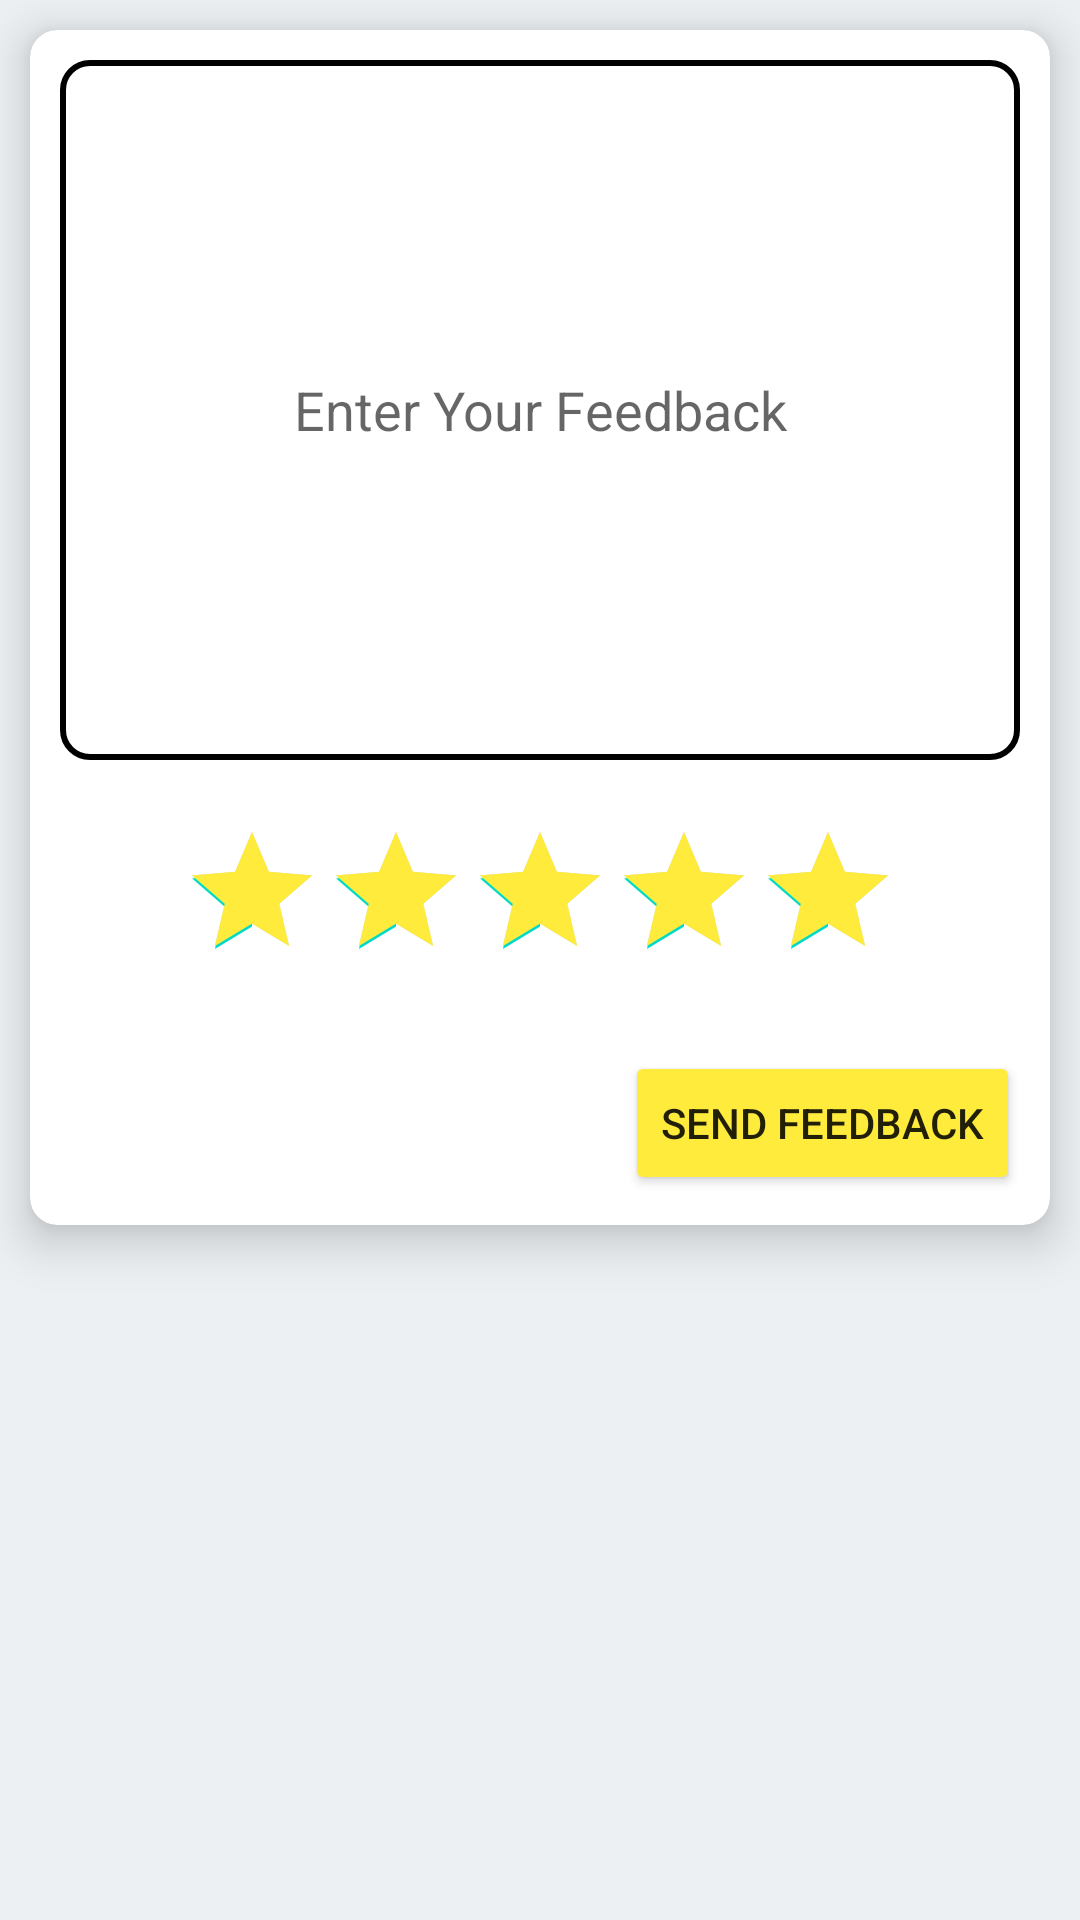

Layout XML and referenced resources for this Android screen:
<!-- AndroidManifest.xml: application theme Theme.BabySiting -->
<!-- res/layout/activity_rating.xml -->
<?xml version="1.0" encoding="utf-8"?>
<RelativeLayout xmlns:android="http://schemas.android.com/apk/res/android"
    xmlns:app="http://schemas.android.com/apk/res-auto"
    xmlns:tools="http://schemas.android.com/tools"
    android:layout_width="match_parent"
    android:background="@color/background_color"
    android:layout_height="match_parent"
    tools:context=".RatingActivity">

    <androidx.cardview.widget.CardView
        android:id="@+id/card1"
        android:layout_marginTop="15dp"
        android:layout_margin="10dp"
        android:layout_width="match_parent"
        android:layout_height="wrap_content"
        app:cardElevation="9dp"
        app:cardMaxElevation="9dp"
        android:elevation="9dp"
        app:cardCornerRadius="9dp"
        >

        <LinearLayout
            android:layout_width="match_parent"
            android:layout_height="match_parent"
            android:orientation="vertical"
            android:padding="10dp"
            >
            <EditText
                android:gravity="center"
                android:id="@+id/edtFeedback"
                android:layout_width="match_parent"
                android:layout_height="wrap_content"
                android:background="@drawable/shape_top_buttons"
                android:lines="10"
                android:padding="10dp"
                android:hint="Enter Your Feedback"/>
            <RatingBar
                android:id="@+id/rating"
                android:layout_width="wrap_content"
                android:layout_height="wrap_content"
                android:layout_gravity="center"
                android:rating="5.0"
                android:progressTint="#FFEB3B"
                android:layout_marginTop="20dp"/>
            <Button
                android:layout_marginTop="20dp"
                android:layout_gravity="end"
                android:id="@+id/btnRatingAndFeedback"
                android:layout_width="wrap_content"
                android:layout_height="wrap_content"
                android:text="Send Feedback"
                android:backgroundTint="#FFEB3B"/>
        </LinearLayout>

    </androidx.cardview.widget.CardView>

    <soup.neumorphism.NeumorphTextView
        android:visibility="gone"
        android:id="@+id/txtThanks"
        android:layout_marginTop="20dp"
        android:textSize="50dp"
        android:textStyle="bold"
        android:textColor="@color/background_color"
        android:layout_width="wrap_content"
        android:layout_height="wrap_content"
        android:layout_centerHorizontal="true"
        android:layout_below="@id/card1"
        android:text="Thank You!"/>
    <ProgressBar
        android:id="@+id/pb"
        android:visibility="gone"
        android:layout_width="wrap_content"
        android:layout_height="wrap_content"
        android:layout_centerHorizontal="true"
        android:layout_below="@id/card1"
        android:layout_marginTop="20dp"
        android:progressTint="#FFEB3B"
        />


</RelativeLayout>
<!-- resources referenced by this layout -->
<resources>
  <color name="background_color">#ecf0f3</color>
  <!-- drawable shape_top_buttons (drawable) -->
  <?xml version="1.0" encoding="utf-8"?>
  <shape xmlns:android="http://schemas.android.com/apk/res/android"
      android:shape="rectangle">
      <stroke
          android:color="@color/black"
          android:width="2dp"
          />
      <corners
          android:radius="9dp"/>
  
  </shape>
  <style name="Theme.BabySiting" parent="Theme.MaterialComponents.DayNight.NoActionBar">
          
          <item name="colorPrimary">@color/purple_500</item>
          <item name="colorPrimaryVariant">@color/purple_700</item>
          <item name="colorOnPrimary">@color/white</item>
          
          <item name="colorSecondary">@color/teal_200</item>
          <item name="colorSecondaryVariant">@color/teal_700</item>
          <item name="colorOnSecondary">@color/black</item>
          
          <item name="android:statusBarColor" tools:targetApi="l">@color/background_color</item>
          
          <item name="android:windowLightStatusBar" tools:targetApi="m">true</item>
      </style>
  <color name="black">#FF000000</color>
  <color name="purple_500">#FF6200EE</color>
  <color name="purple_700">#FF3700B3</color>
  <color name="white">#FFFFFFFF</color>
  <color name="teal_200">#FF03DAC5</color>
  <color name="teal_700">#FF018786</color>
</resources>
